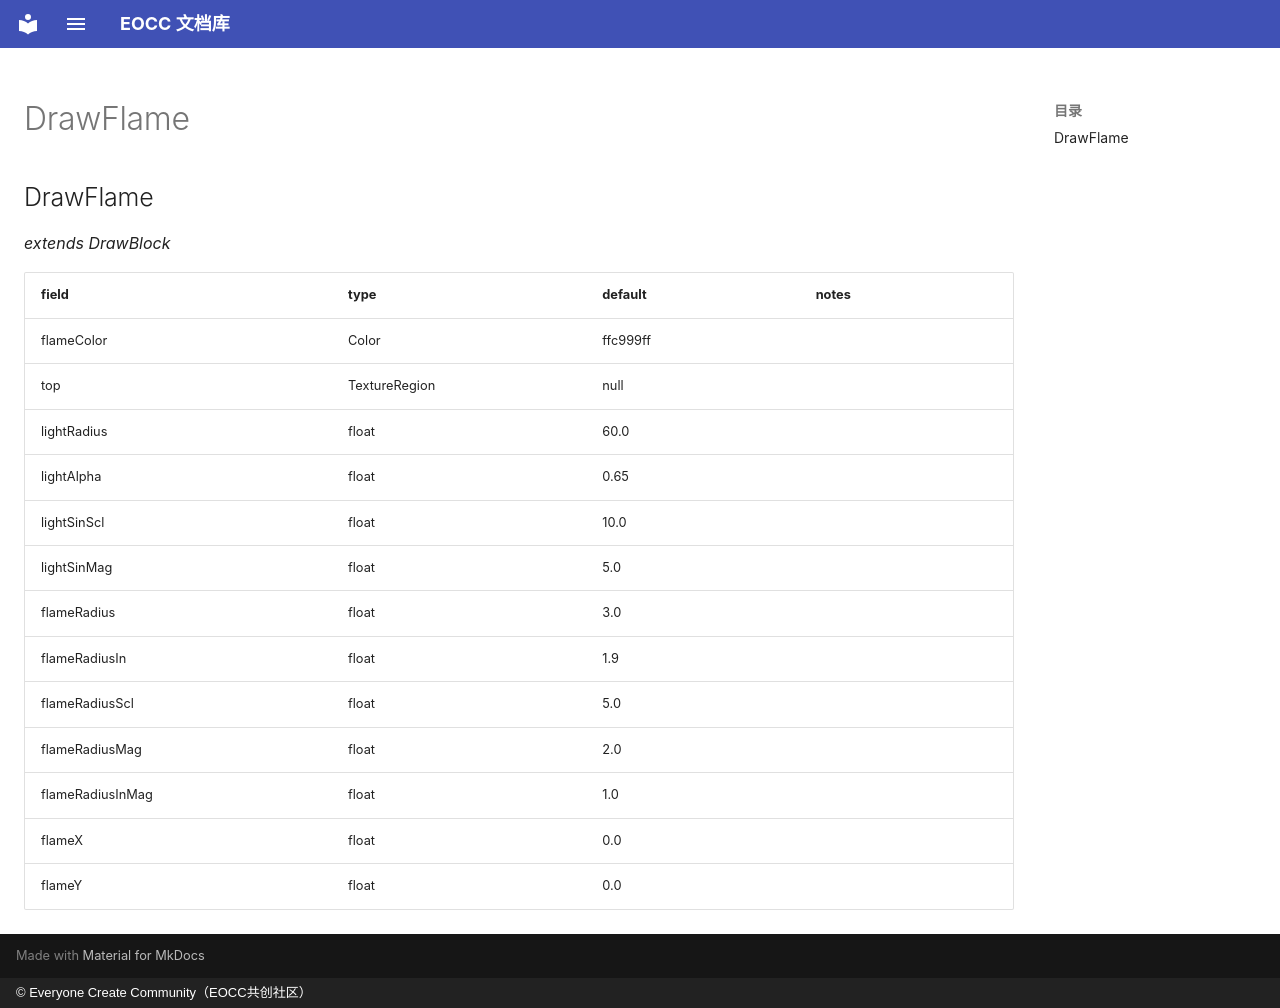

repository: eoccc/eoccc.github.io · page: wiki/mindustry/en/Modding%20Classes/DrawFlame/index.html · generator: mkdocs · copyright: © Everyone Create Community（EOCC共创社区）

# DrawFlame

## DrawFlame

*extends DrawBlock*

| field | type | default | notes |
|---|---|---|---|
| flameColor | Color | ffc999ff |  |
| top | TextureRegion | null |  |
| lightRadius | float | 60.0 |  |
| lightAlpha | float | 0.65 |  |
| lightSinScl | float | 10.0 |  |
| lightSinMag | float | 5.0 |  |
| flameRadius | float | 3.0 |  |
| flameRadiusIn | float | 1.9 |  |
| flameRadiusScl | float | 5.0 |  |
| flameRadiusMag | float | 2.0 |  |
| flameRadiusInMag | float | 1.0 |  |
| flameX | float | 0.0 |  |
| flameY | float | 0.0 |  |
